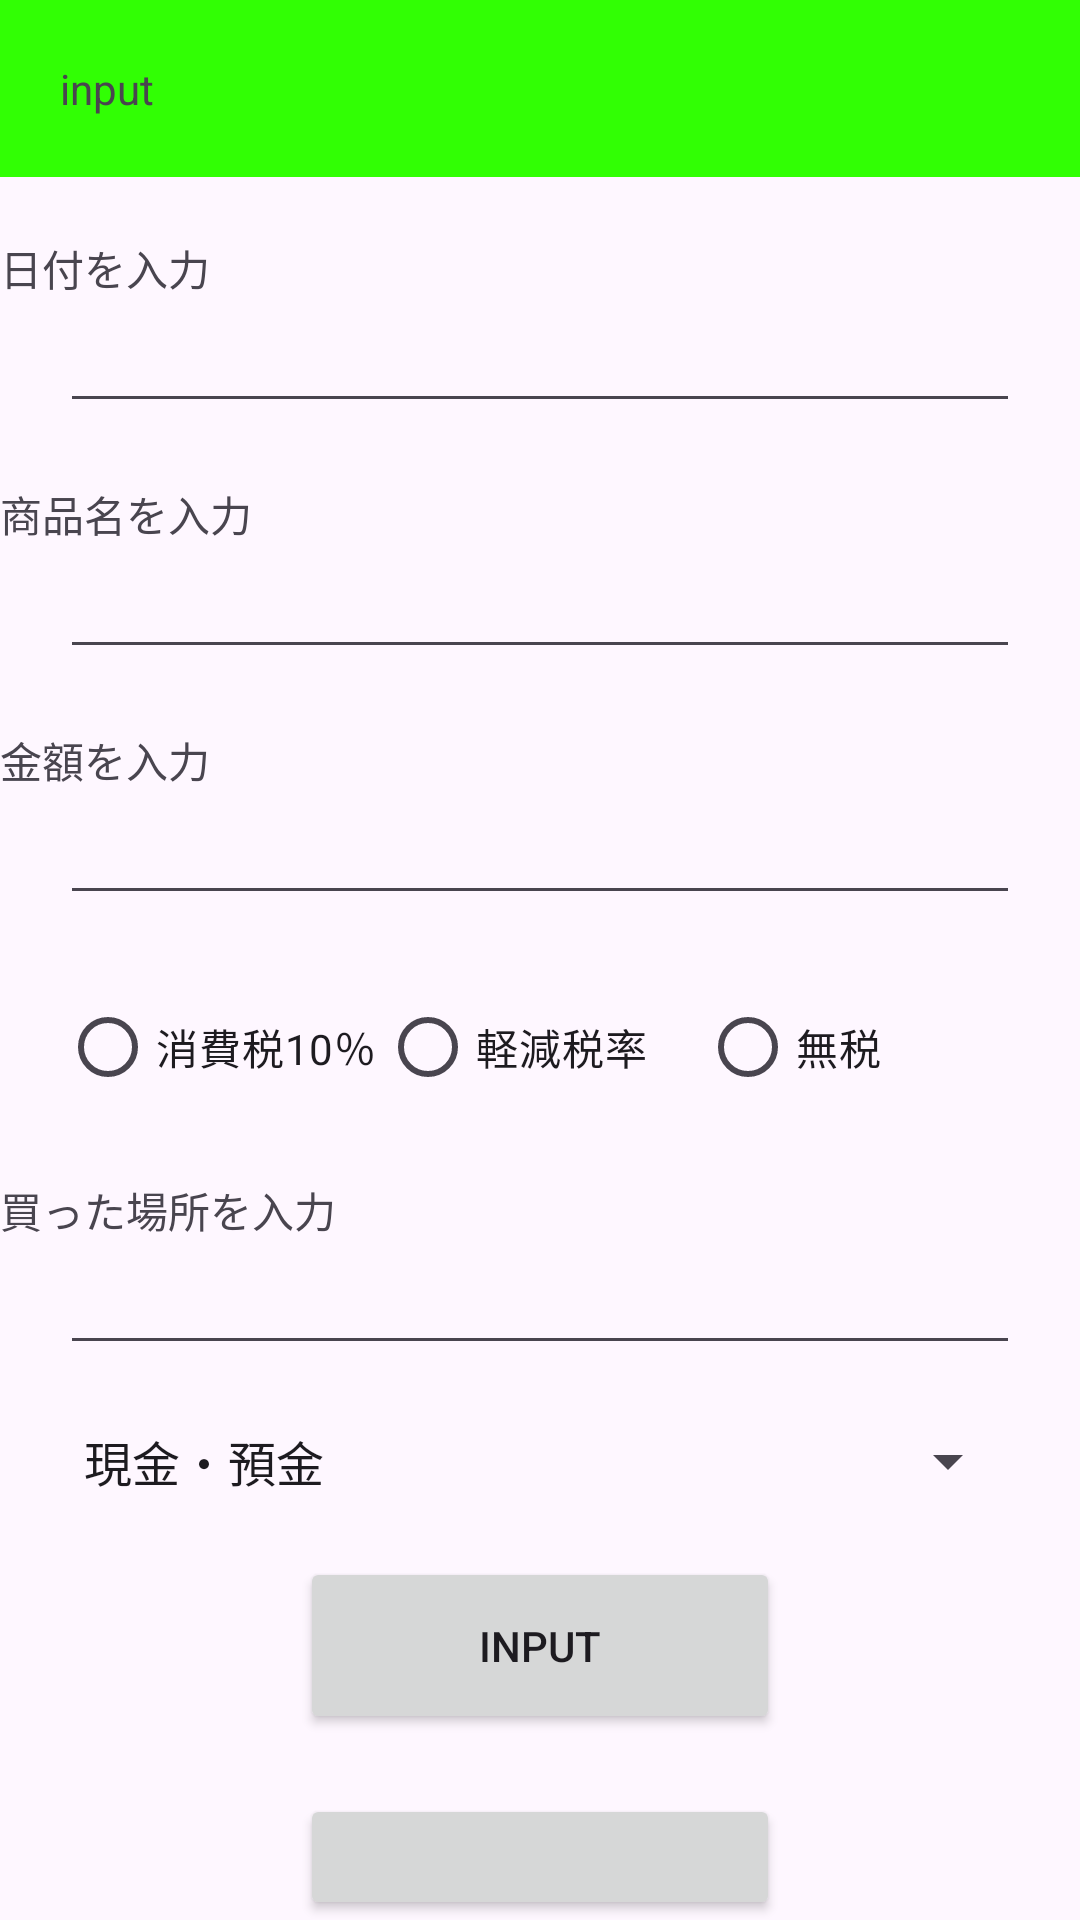

Reconstruct the res/layout file that produces this screen, plus the resources it refers to.
<!-- AndroidManifest.xml: application theme Theme.Yest1 -->
<!-- res/layout/editter.xml -->
<?xml version="1.0" encoding="utf-8"?>

<LinearLayout xmlns:android="http://schemas.android.com/apk/res/android"
    android:layout_width="match_parent"
    android:layout_height="match_parent"
    android:orientation="vertical">

    <TextView
        android:layout_width="match_parent"
        android:layout_height="wrap_content"
        android:text = "input"
        android:padding="20dp"
        android:background="#31FF04"/>

    <LinearLayout
        android:layout_width="match_parent"
        android:layout_height="match_parent"
        android:orientation="vertical">

        <TextView
            android:layout_width="wrap_content"
            android:layout_height="wrap_content"
            android:text="日付を入力"
            android:layout_marginTop="20dp"/>

        <EditText
            android:id="@+id/edtext2"
            android:layout_width="match_parent"
            android:layout_height="wrap_content"
            android:layout_marginLeft="20dp"
            android:layout_marginRight="20dp"
            android:inputType="date"/>

        <TextView
            android:layout_width="wrap_content"
            android:layout_height="wrap_content"
            android:text="商品名を入力"
            android:layout_marginTop="20dp"/>

        <EditText
            android:id="@+id/edhinmoku2"
            android:layout_width="match_parent"
            android:layout_height="wrap_content"
            android:layout_marginLeft="20dp"
            android:layout_marginRight="20dp"
            android:inputType="text"/>

        <TextView
            android:layout_width="wrap_content"
            android:layout_height="wrap_content"
            android:text="金額を入力"
            android:layout_marginTop="20dp"/>

        <EditText
            android:id="@+id/edmoney2"
            android:layout_width="match_parent"
            android:layout_height="wrap_content"
            android:layout_marginLeft="20dp"
            android:layout_marginRight="20dp"
            android:inputType="number"/>

        <RadioGroup
            android:id="@+id/rdzei2"
            android:layout_width="match_parent"
            android:layout_height="wrap_content"
            android:orientation="horizontal"
            android:layout_marginTop="20dp"
            android:layout_marginRight="20dp"
            android:layout_marginLeft="20dp">
            <RadioButton
                android:id="@+id/xxten"
                android:layout_width="0dp"
                android:layout_height="wrap_content"
                android:text="消費税10％"
                android:layout_weight="1"/>
            <RadioButton
                android:id="@+id/xxeight"
                android:layout_width="0dp"
                android:layout_height="wrap_content"
                android:text="軽減税率"
                android:layout_weight="1"/>
            <RadioButton
                android:id="@+id/xxzero"
                android:layout_width="0dp"
                android:layout_height="wrap_content"
                android:text="無税"
                android:layout_weight="1"/>
        </RadioGroup>

        <TextView
            android:layout_width="wrap_content"
            android:layout_height="wrap_content"
            android:text="買った場所を入力"
            android:layout_marginTop="20dp"/>

        <EditText
            android:id="@+id/edcompany2"
            android:layout_width="match_parent"
            android:layout_height="wrap_content"
            android:layout_marginLeft="20dp"
            android:layout_marginRight="20dp"
            android:inputType="text"/>

        <Spinner
            android:id="@+id/spinnerkan2"
            android:layout_width="match_parent"
            android:layout_height="wrap_content"
            android:layout_marginLeft="20dp"
            android:layout_marginTop="20dp"
            android:layout_marginRight="20dp"
            android:entries="@array/kanjolist"/>

        <Button
            android:id="@+id/button_2"
            android:layout_width="match_parent"
            android:layout_height="wrap_content"
            android:text="INPUT"
            android:padding="20dp"
            android:layout_marginTop="20dp"
            android:layout_marginLeft="100dp"
            android:layout_marginRight="100dp"/>

        <Button
            android:id="@+id/button_3"
            android:layout_width="match_parent"
            android:layout_height="wrap_content"
            android:text="INPUT"
            android:padding="20dp"
            android:layout_marginTop="20dp"
            android:layout_marginLeft="100dp"
            android:layout_marginRight="100dp"/>

        <TextView
            android:id="@+id/text2"
            android:layout_width="match_parent"
            android:layout_height="match_parent"
            android:layout_marginLeft="20dp"
            android:layout_marginRight="20dp"/>
    </LinearLayout>

</LinearLayout>
<!-- resources referenced by this layout -->
<resources>
  <string-array name="kanjolist">
          <item>現金・預金</item>
          <item>売掛金</item>
          <item>受取手形</item>
          <item>有価証券</item>
          <item>在庫</item>
          <item>前払費用</item>
          <item>固定資産</item>
          <item>減価償却資産</item>
          <item>貸付金</item>
          <item>敷金・保証金</item>
          <item>その他資産</item>
          <item>買掛金</item>
          <item>支払手形</item>
          <item>借入金</item>
          <item>未払費用</item>
          <item>前受収益</item>
          <item>預り金</item>
          <item>未払い税金</item>
          <item>その他負債</item>
          <item>資本金</item>
          <item>資本剰余金</item>
          <item>利益剰余金</item>
          <item>自己株式</item>
          <item>その他純資産</item>
          <item>売上高</item>
          <item>営業外収益</item>
          <item>営業利益</item>
          <item>その他収益</item>
          <item>仕入高</item>
          <item>給与・人件費</item>
          <item>広告宣伝費</item>
          <item>地代家賃</item>
          <item>支払利息</item>
          <item>減価償却費</item>
          <item>旅費交通費</item>
          <item>租税公課</item>
          <item>雑費</item>
          <item>販売費・一般管理費</item>
          <item>その他費用</item>
      </string-array>
  <style name="Theme.Yest1" parent="Base.Theme.Yest1" />
  <style name="Base.Theme.Yest1" parent="Theme.Material3.DayNight.NoActionBar">
          
          
      </style>
</resources>
